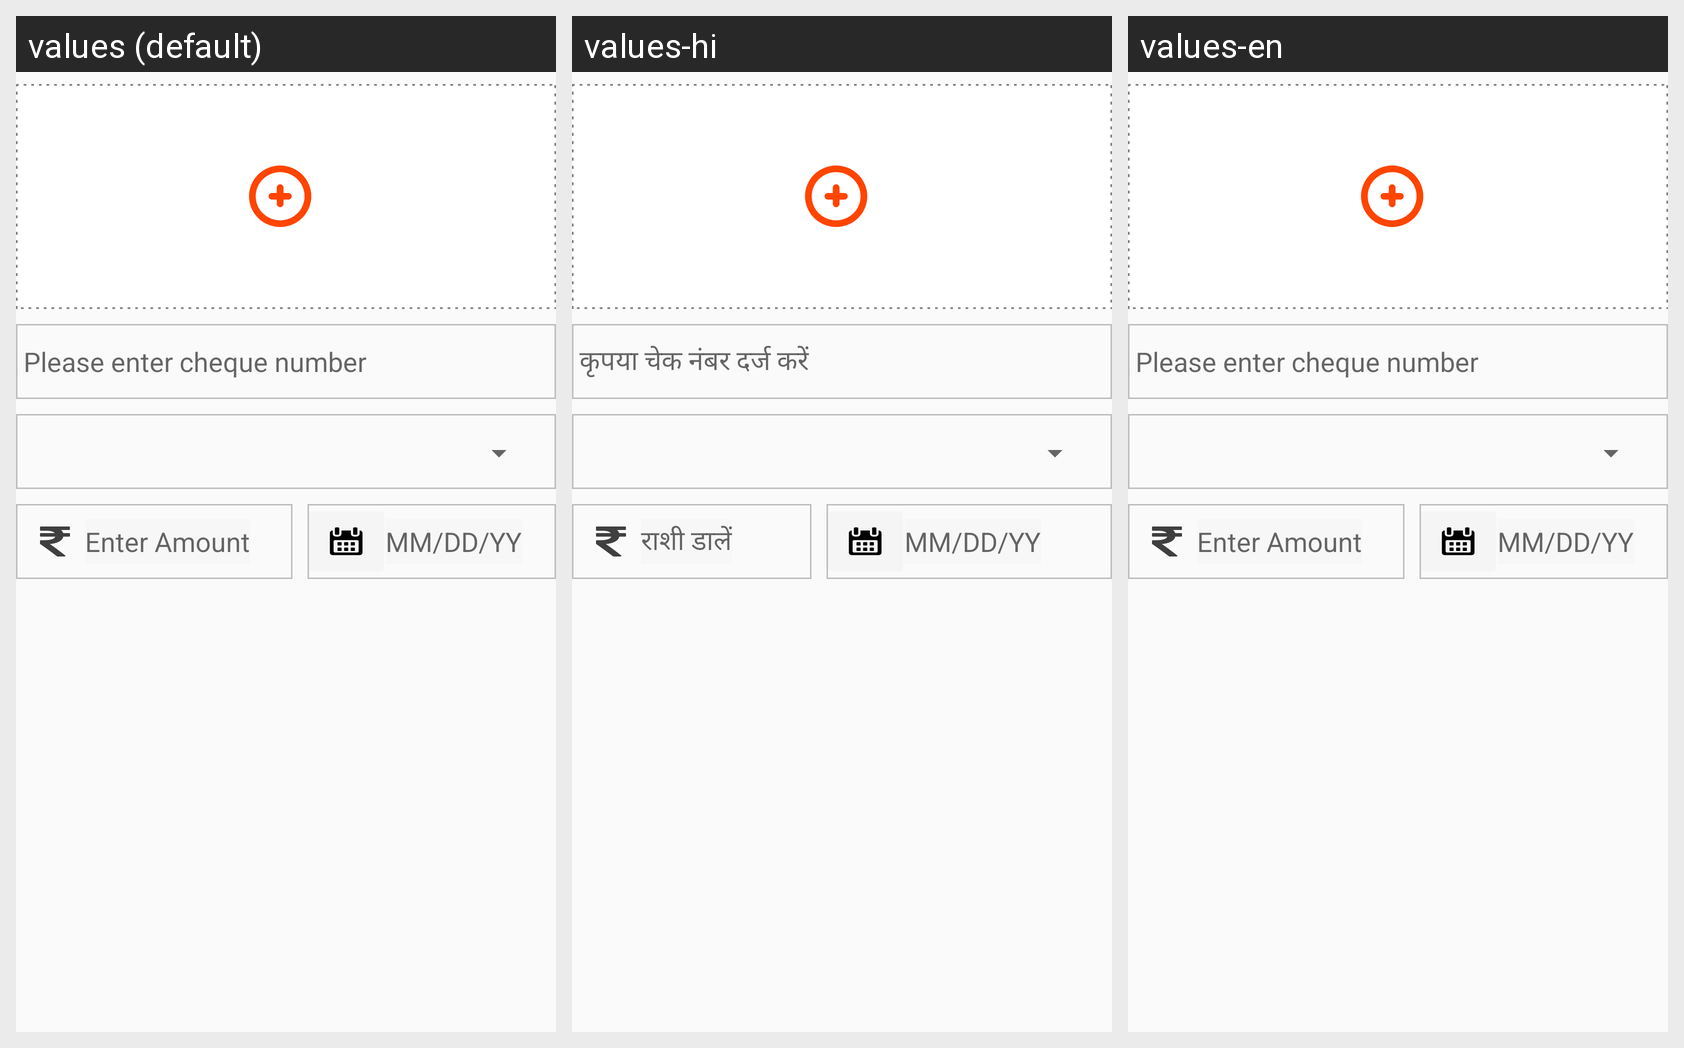

For this localized Android screen grid, give each drawn string resource with its value in every locale shown.
Android screen res/layout/multiplecheque_adapter.xml rendered under 3 locales, left to right: values (default), values-hi, values-en. Device: Nexus 5 (rendered at 1080×1920; each locale shown at half size, 540×960, under a caption strip naming it); theme AppTheme.NoActionBar.
Strings drawn on this screen, with the default value and each locale's value (text and hints the layout hard-codes, and strings that could not be matched under every locale, appear in the picture but are not listed):

enter_cheque_number
  values: Please enter cheque number
  values-hi: कृपया चेक नंबर दर्ज करें
  values-en: Please enter cheque number

enter_amnt
  values: Enter Amount
  values-hi: राशी डालें
  values-en: Enter Amount
